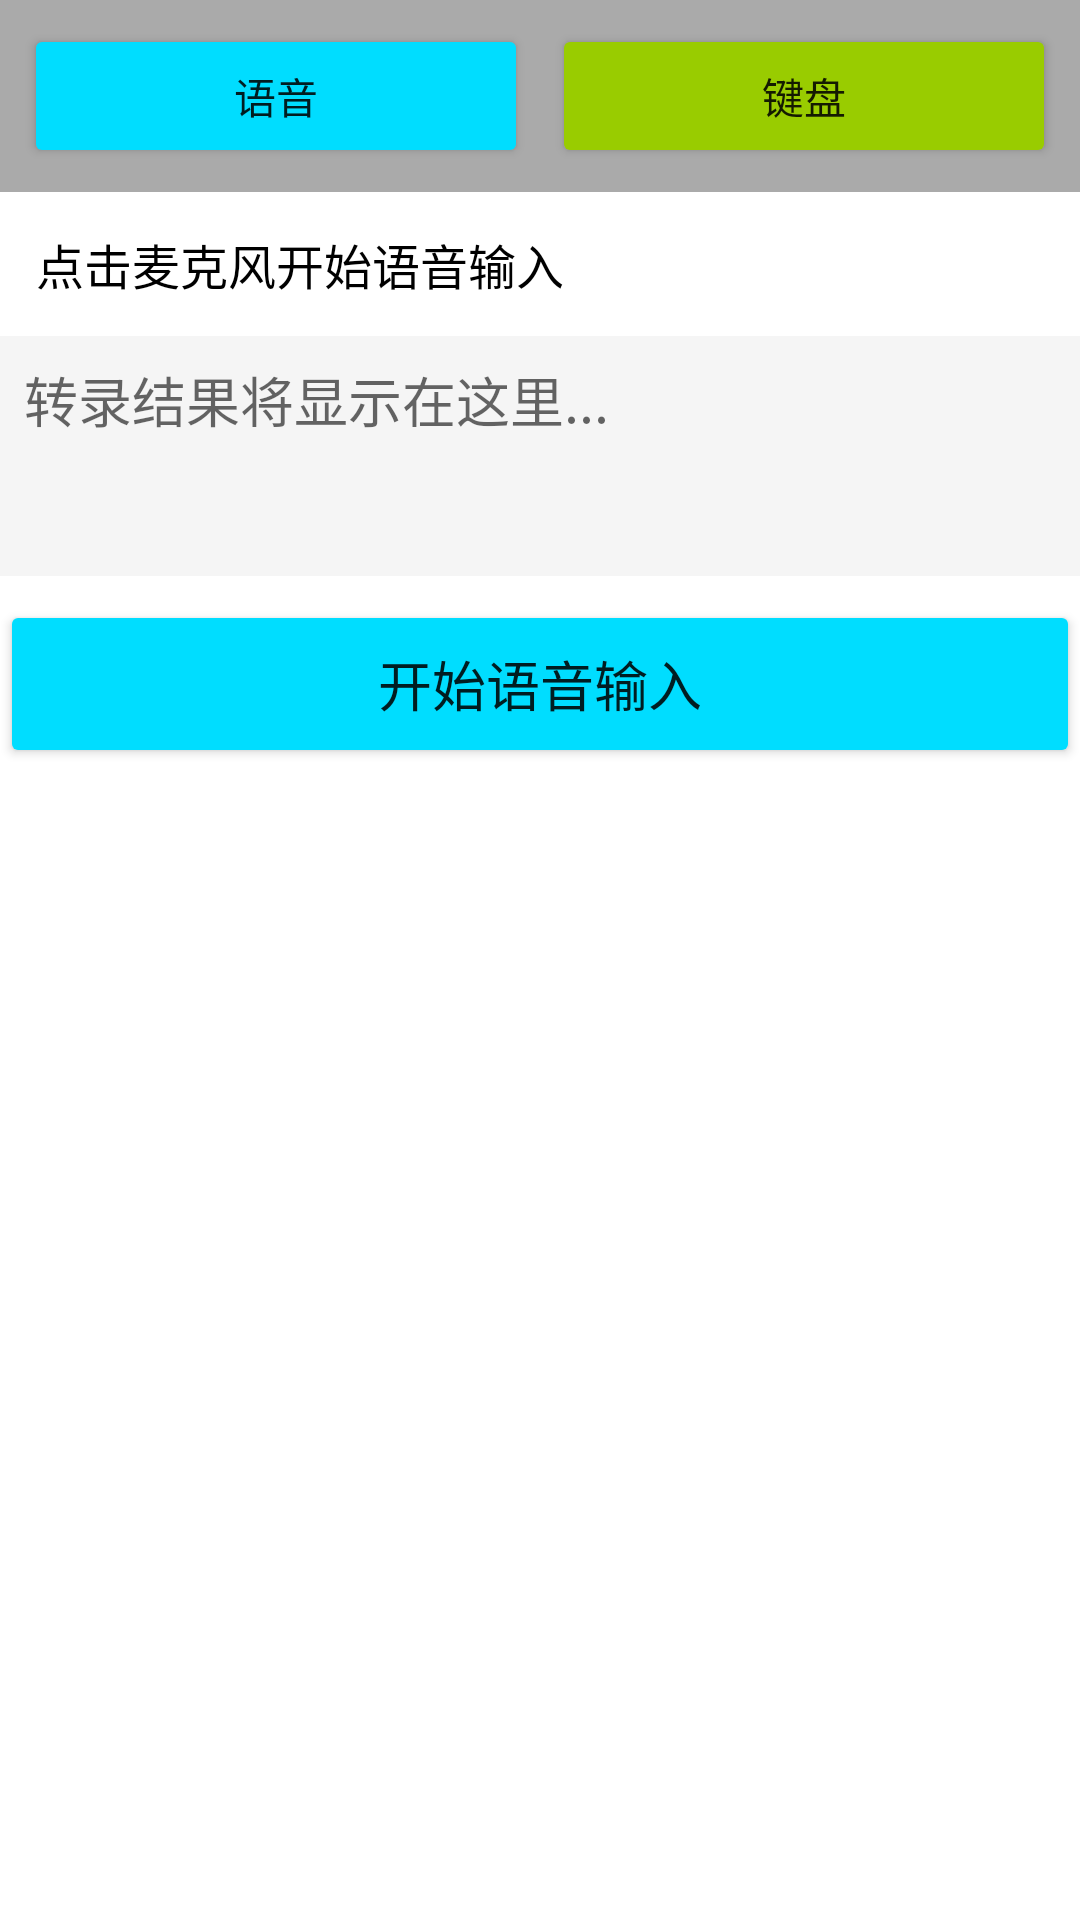

Reconstruct the res/layout file that produces this screen, plus the resources it refers to.
<!-- AndroidManifest.xml: application theme Theme.Shurufa -->
<!-- res/layout/voice_input_view.xml -->
<?xml version="1.0" encoding="utf-8"?>
<LinearLayout xmlns:android="http://schemas.android.com/apk/res/android"
    android:layout_width="match_parent"
    android:layout_height="wrap_content"
    android:orientation="vertical"
    android:background="@android:color/white">

    
    <LinearLayout
        android:layout_width="match_parent"
        android:layout_height="wrap_content"
        android:orientation="horizontal"
        android:padding="8dp"
        android:background="@android:color/darker_gray">

        <Button
            android:id="@+id/btn_voice_input"
            android:layout_width="0dp"
            android:layout_height="48dp"
            android:layout_weight="1"
            android:text="语音"
            android:backgroundTint="@android:color/holo_blue_bright"
            android:layout_marginRight="4dp" />

        <Button
            android:id="@+id/btn_keyboard_input"
            android:layout_width="0dp"
            android:layout_height="48dp"
            android:layout_weight="1"
            android:text="键盘"
            android:backgroundTint="@android:color/holo_green_light"
            android:layout_marginLeft="4dp" />

    </LinearLayout>

    <TextView
        android:id="@+id/transcription_text"
        android:layout_width="match_parent"
        android:layout_height="wrap_content"
        android:text="点击麦克风开始语音输入"
        android:textSize="16sp"
        android:textColor="@android:color/black"
        android:padding="12dp"
        android:background="@android:color/transparent"
        android:gravity="center_vertical"
        android:minHeight="48dp" />
    
    
    <TextView
        android:id="@+id/transcription_result_text"
        android:layout_width="match_parent"
        android:layout_height="wrap_content"
        android:minHeight="80dp"
        android:maxHeight="200dp"
        android:padding="8dp"
        android:textSize="18sp"
        android:textColor="@android:color/black"
        android:lineSpacingExtra="4dp"
        android:background="#F5F5F5"
        android:hint="转录结果将显示在这里..."
        android:scrollbars="vertical" />

    <Button
        android:id="@+id/voice_input_button"
        android:layout_width="match_parent"
        android:layout_height="56dp"
        android:text="@string/voice_input_start"
        android:textSize="18sp"
        android:backgroundTint="@android:color/holo_blue_bright"
        android:layout_marginTop="8dp"
        android:layout_marginBottom="16dp" />

</LinearLayout>
<!-- resources referenced by this layout -->
<resources>
  <string name="voice_input_start">开始语音输入</string>
  <style name="Theme.Shurufa" parent="android:Theme.Material.Light.NoActionBar" />
</resources>
